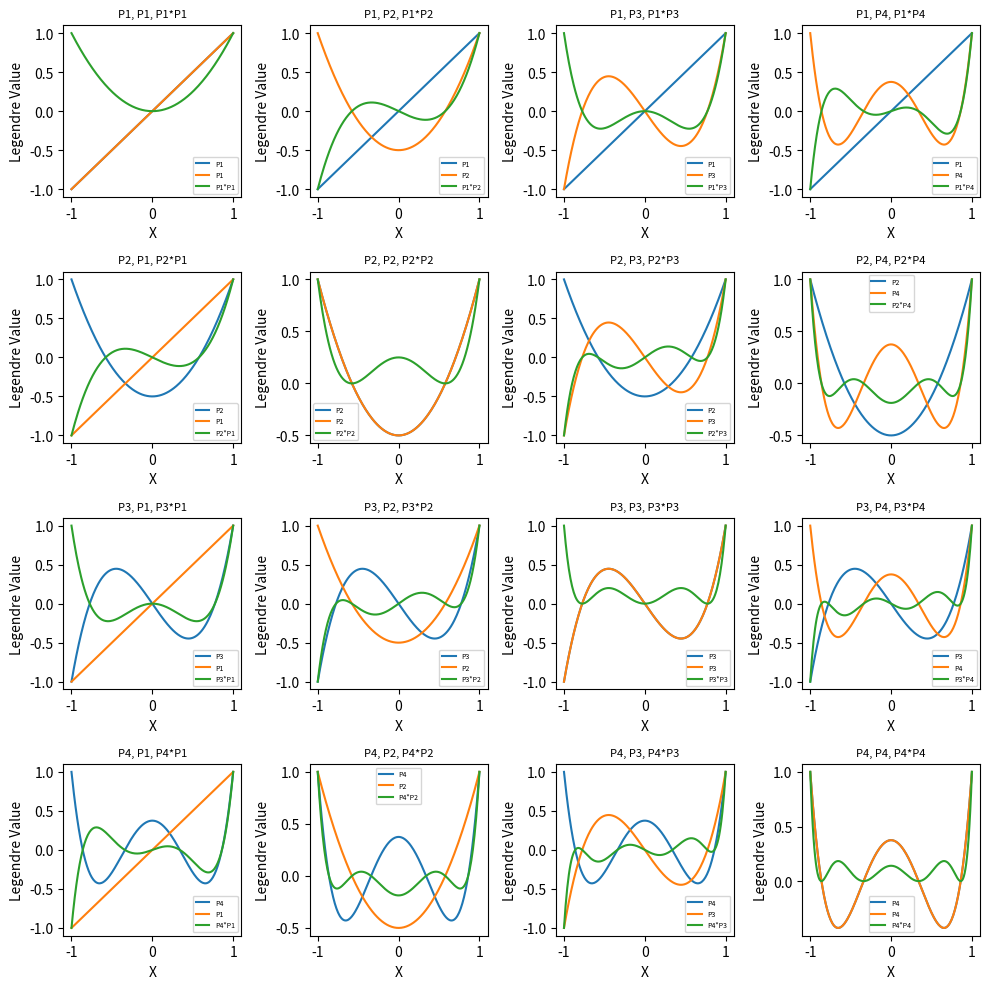

The matplotlib source for this figure:
'''
    Project name: Numeric Integration Startup
    Author: Emma Krebs
    Final due date: 2/17/26
    Project description: This project has the student use their knowledge of numerical integration methods
'''

import numpy as np
from scipy.special import legendre
import scipy as sp
import pandas as pd
import math
import matplotlib.pyplot as plt

# ------------------ Function Definitions ------------------

'''
    Definition: trapezoid_function
    Parameters: func (Given function), a (Starting point of subdivision), b (Ending point of subdivision),
        and n (the number of subintervals).
    Description: This function loops over a range of n subintervals and continously sums using the trapezoid 
        equation and our given parameters to get the approximate answer of the integral for n subintervals.
'''
def trapezoid_function(func, a, b, n):

    h = (b - a) / n # Width of our subinterval
    sum = 0
    # Loop for number of subintervals
    for i in range(n):
        sum += (1 / 2) * h * (func(a + i * h) + func(a + i * h + h))

    return sum


'''
    Definition: error_calc
    Parameters: current (Current sum) and true (true value)
    Description: Calculates the error percentage between the given sum and the true value of integral.
'''
def error_calc(current, true):
    return round((abs(current - true) / true) * 100, 5)


'''
    Definition: approximator
    Parameters: f (Given function), start (Starting point of subdivision), end (Ending point of subdivision),
        true_value (Correct value of integral that we will use for approximation), and value of sig_fig we
        are interested in.
    Description: passes the function, a, and b to the trapezoid_function. It also passes the true value of the 
        integral (calculated through some other method) and the precision to which we want to know the accuracy of 
        the approximation. It tracks the number of subintervals, the apporximated sum of that specific subinterval 
        number, and the error from the true answer. The approximator function will also stop once an accuracy to 
        whatever given significant figure is reached.
'''
def approximator(f, start, end, true_value, sig_fig):

    n = 1 # Starting number of subintervals
    sums = [] # Empty array to keep track of the sum of the function using n integrals
    parameter = False # Parameter used to know when to end loop once we have approximated close to the answer

    while(parameter == False):

        current_sum = trapezoid_function(f, start, end, n)
        error = error_calc(current_sum, true_value)
        sums.append((n, current_sum, str(error) + '%'))
        
        if error <= sig_fig:
            parameter = True
        else:
            n *= 2

    return sums


'''
    Definition: given_function
    Parameters: x (When called it will plug in the x value)
    Description: Simplifies writing out the function when passed to the trapezoid function
'''
def given_function(x):
    return math.sin(math.sqrt(100*x)) ** 2


'''
    Definition: u (gaussian_quadrature)
    Parameters: x (Value it needs to convert), a (start), and b (end)
    Description: Maps a, b to [-1, 1] interval. By doing so, you can convert an x in that range.
'''
def u(x, a, b):
    return (2*x - a - b) / (b - a)


'''
    Definition: du (gaussian_quadrature)
    Parameters: a (start), and b (end)
    Description: Replaces du so any integral can use dx as the respective variable.
'''
def du(a, b):
    return 2 / (b - a)


'''
    Definition: Legendre_multiplier
    Parameters: i, j (trackers of loop), x_values (array of values for finding values of y)
    Description: For every loop of the subplots, this calculates the product and returns a list of y
        values to be plotted and the values of the integrated product.
'''
def Legendre_multiplier(i, j, x_values):
    p1 = legendre(i+1)
    p2 = legendre (j+1)

    u_x_values = u(x_values, min(x_values), max(x_values))

    y = p1(u_x_values) * p2(u_x_values) # Evaulated function for plotting
    integrand = p1 * p2 # Unevaulated function for integrating

    scale = du(min(u_x_values), max(u_x_values)) 

    integrated_value, _ = sp.integrate.quad(integrand, min(u_x_values), max(u_x_values))
    integrated_value = integrated_value * scale 

    return y, integrated_value

# ------------------ Main Body ------------------

# For trapezoid section
results = approximator(given_function, 0, 2, 1.00570254283, 0.00005)
# Create table
print()
pd.set_option('display.precision', 10)
df = pd.DataFrame(results, columns=['Subintervals', 'Summation', 'Error(%)'])
print(df)

# For Gaussian Quadrature (Test)
print("\nTest for Gaussian Quadrature with a = 1, b = 7, and x = 5")
print("The starting point 1 becomes: ", u(1, 1, 7))
print("The ending point 7 becomes: ", u(7, 1, 7))
print("The test variable 5 becomes: ", u(5, 1, 7))
print() # Cheap way to add space

# For Legendre Polynomials
x = np.linspace(-1, 1, 200) 
fig, axes = plt.subplots(4, 4, figsize=(10,10)) # Our subplot grid

multiplied_legendre = [] # array to store information for table 

for i in range(4):
    y_1 = legendre(i+1)(x)

    for j in range(4):
        y_2 = legendre(j+1)(x)
        axes[i, j].plot(x, y_1, label=f'P{i+1}')
        axes[i, j].plot(x, y_2, label=f'P{j+1}')
        title = f"P{i+1}, P{j+1}, P{i+1}*P{j+1}"
        axes[i, j].set_title(title, size=8)
        y_3, value = Legendre_multiplier(i, j, x)
        axes[i, j].plot(x, y_3, label=f'P{i+1}*P{j+1}')

        axes[i, j].set_xlabel('X')
        axes[i, j].set_ylabel('Legendre Value')
        axes[i, j].legend(fontsize=5)

        
        multiplied_legendre.append([f'P{i+1}*P{j+1}', value, round(value, 5)])

dq = pd.DataFrame(multiplied_legendre, columns=['P(i)*P(j)', 'Value', 'Approx. Value'])
print(dq)

plt.tight_layout()
plt.show()

roots_array = []
weights_array = []
values_array = []
for N in range(4):
    roots, weights = sp.special.roots_legendre(N+1)
    roots_array.append(roots)
    weights_array.append(weights)
    values_array.append(N+1)

dg = pd.DataFrame({'P(x)': values_array,'Roots': roots_array, 'Weights': weights_array})
print(dg)
